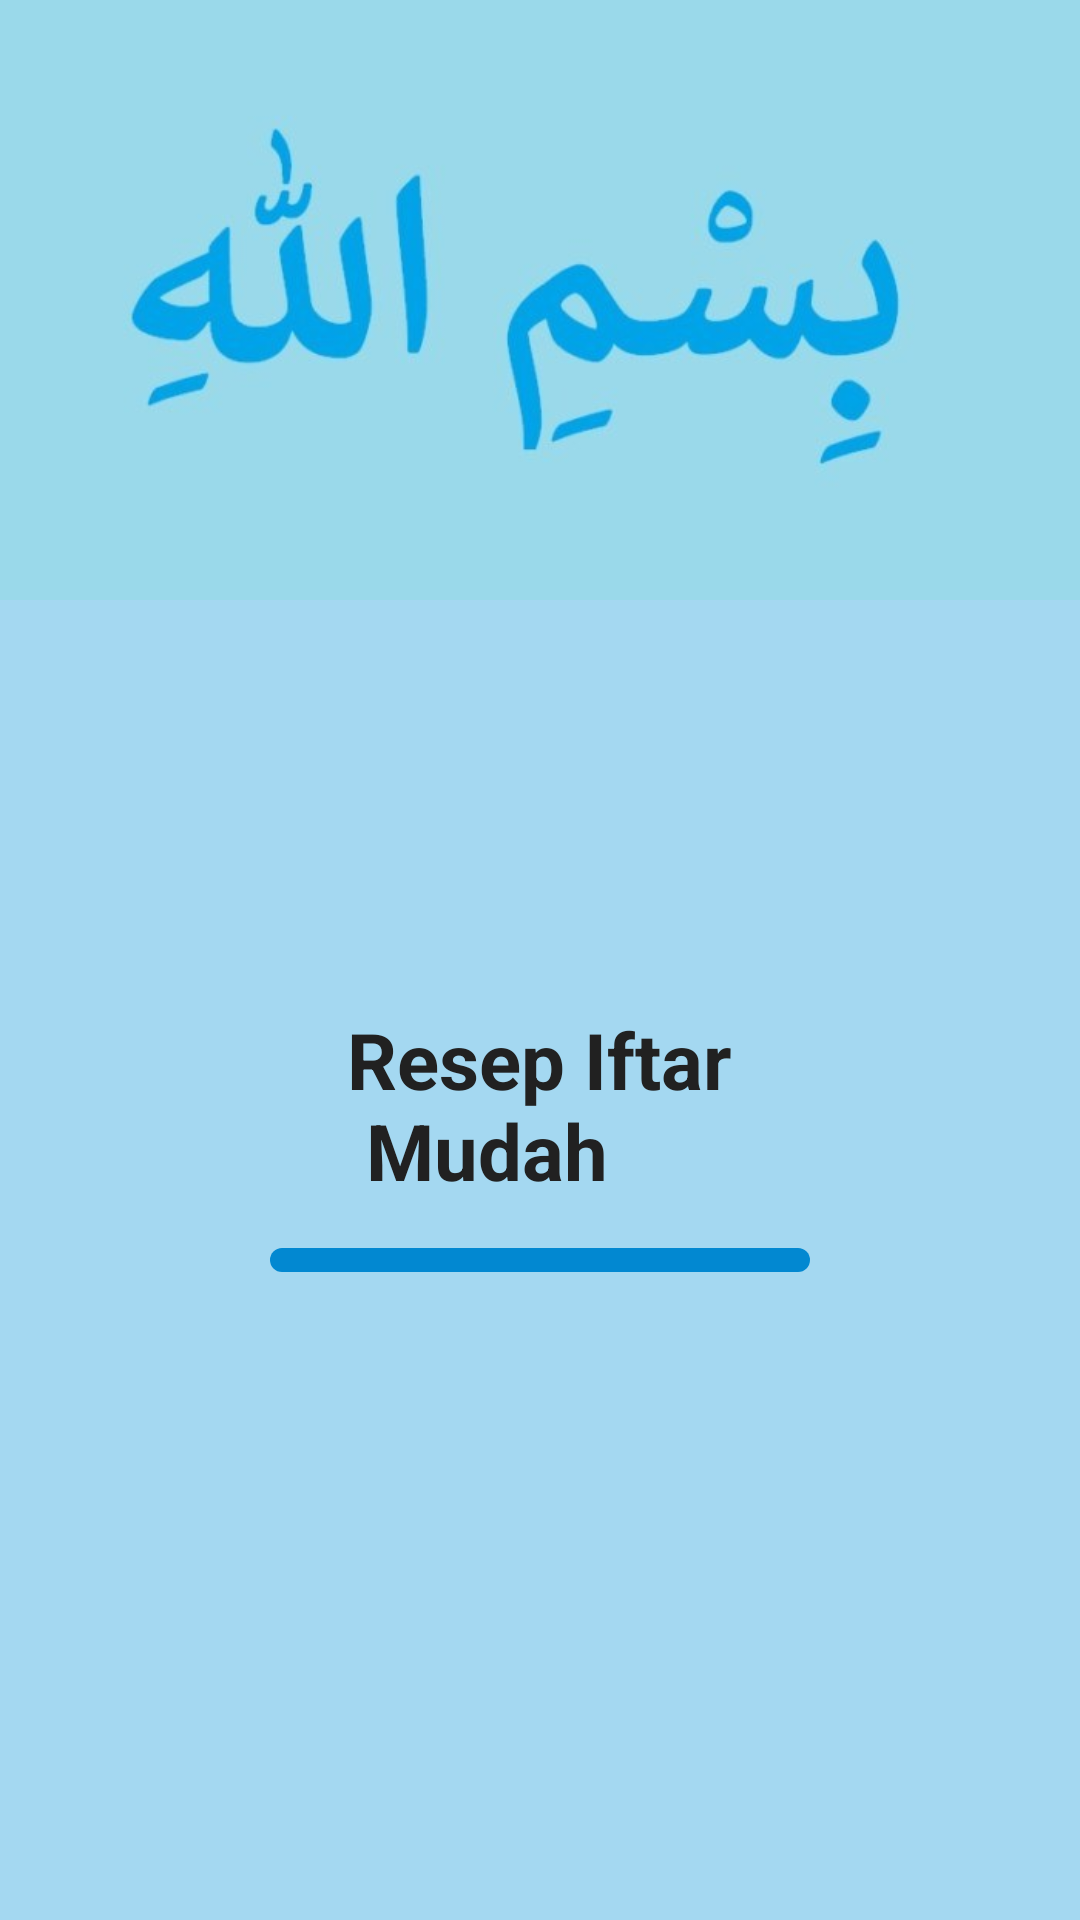

Write the Android layout XML for this screen, with the resource values it uses.
<!-- AndroidManifest.xml: application theme AppTheme -->
<!-- res/layout/splash_screen.xml -->
<?xml version="1.0" encoding="utf-8"?>

<RelativeLayout xmlns:android="http://schemas.android.com/apk/res/android"
    android:layout_width="fill_parent"
    android:layout_height="fill_parent"
    android:background="#a4d8f1"
>

	<ImageView
		android:layout_width="fill_parent"
		android:layout_height="200dp"
		android:scaleType="centerCrop"
		android:src="@drawable/bismilillah"/>
	<LinearLayout
        android:layout_width="fill_parent"
        android:layout_height="wrap_content"
        android:layout_centerInParent="true"
        android:orientation="vertical"
        android:gravity="center">


		<ImageView
	    android:layout_width="120dp"
	    android:layout_height="120dp"
	    android:src="@drawable/logo"
	    android:gravity="center"/>
	<TextView 
	    android:layout_width="wrap_content"
	    android:layout_height="wrap_content"
	    android:text="@string/app_name"
	    android:textColor="@color/primary_text"
	    android:textStyle="bold"
	    android:textSize="26sp"
	    android:layout_marginBottom="15dp"/>
	<ProgressBar 
	    android:id="@+id/prgLoading"
	    android:layout_width="180dp"
	    android:layout_height="8dp"
	    android:max="100"
	    style="@android:style/Widget.ProgressBar.Horizontal"
	    android:progressDrawable="@drawable/loading"
	    android:gravity="center"/>
	</LinearLayout>
</RelativeLayout>
<!-- resources referenced by this layout -->
<resources>
  <color name="primary_text">#212121</color>
  <!-- drawable bismilillah: jpg bitmap (drawable, 13536 bytes) -->
  <!-- drawable loading (drawable) -->
  <layer-list xmlns:android="http://schemas.android.com/apk/res/android">
  
      <item android:id="@android:id/background">
          <shape>
              <solid
                  android:color="@color/primary_dark"/>
              <corners 
                  android:radius="10dp"/>
          </shape>
      </item>
  
      <item android:id="@android:id/secondaryProgress">
          <clip>
              <shape>
                  <solid
                 		android:color="@color/primary"/>
              	<corners 
                  	android:radius="10dp"/>
              </shape>
          </clip>
      </item>
  
      <item android:id="@android:id/progress">
          <clip>
              <shape>
  	            <solid
  	                android:color="@color/primary_light"/>
  	            <corners 
  	                android:radius="10dp"/>
         		</shape>
          </clip>
      </item>
  
  </layer-list>
  <string name="app_name">Resep Iftar\n Mudah</string>
  <style name="AppTheme" parent="Theme.AppCompat.Light.NoActionBar">
          
          <item name="colorPrimary">@color/primary</item>
          <item name="colorPrimaryDark">@color/primary_dark</item>
      </style>
  <color name="primary_dark">#0288D1</color>
  <color name="primary">#03A9F4</color>
  <color name="primary_light">#B3E5FC</color>
</resources>
